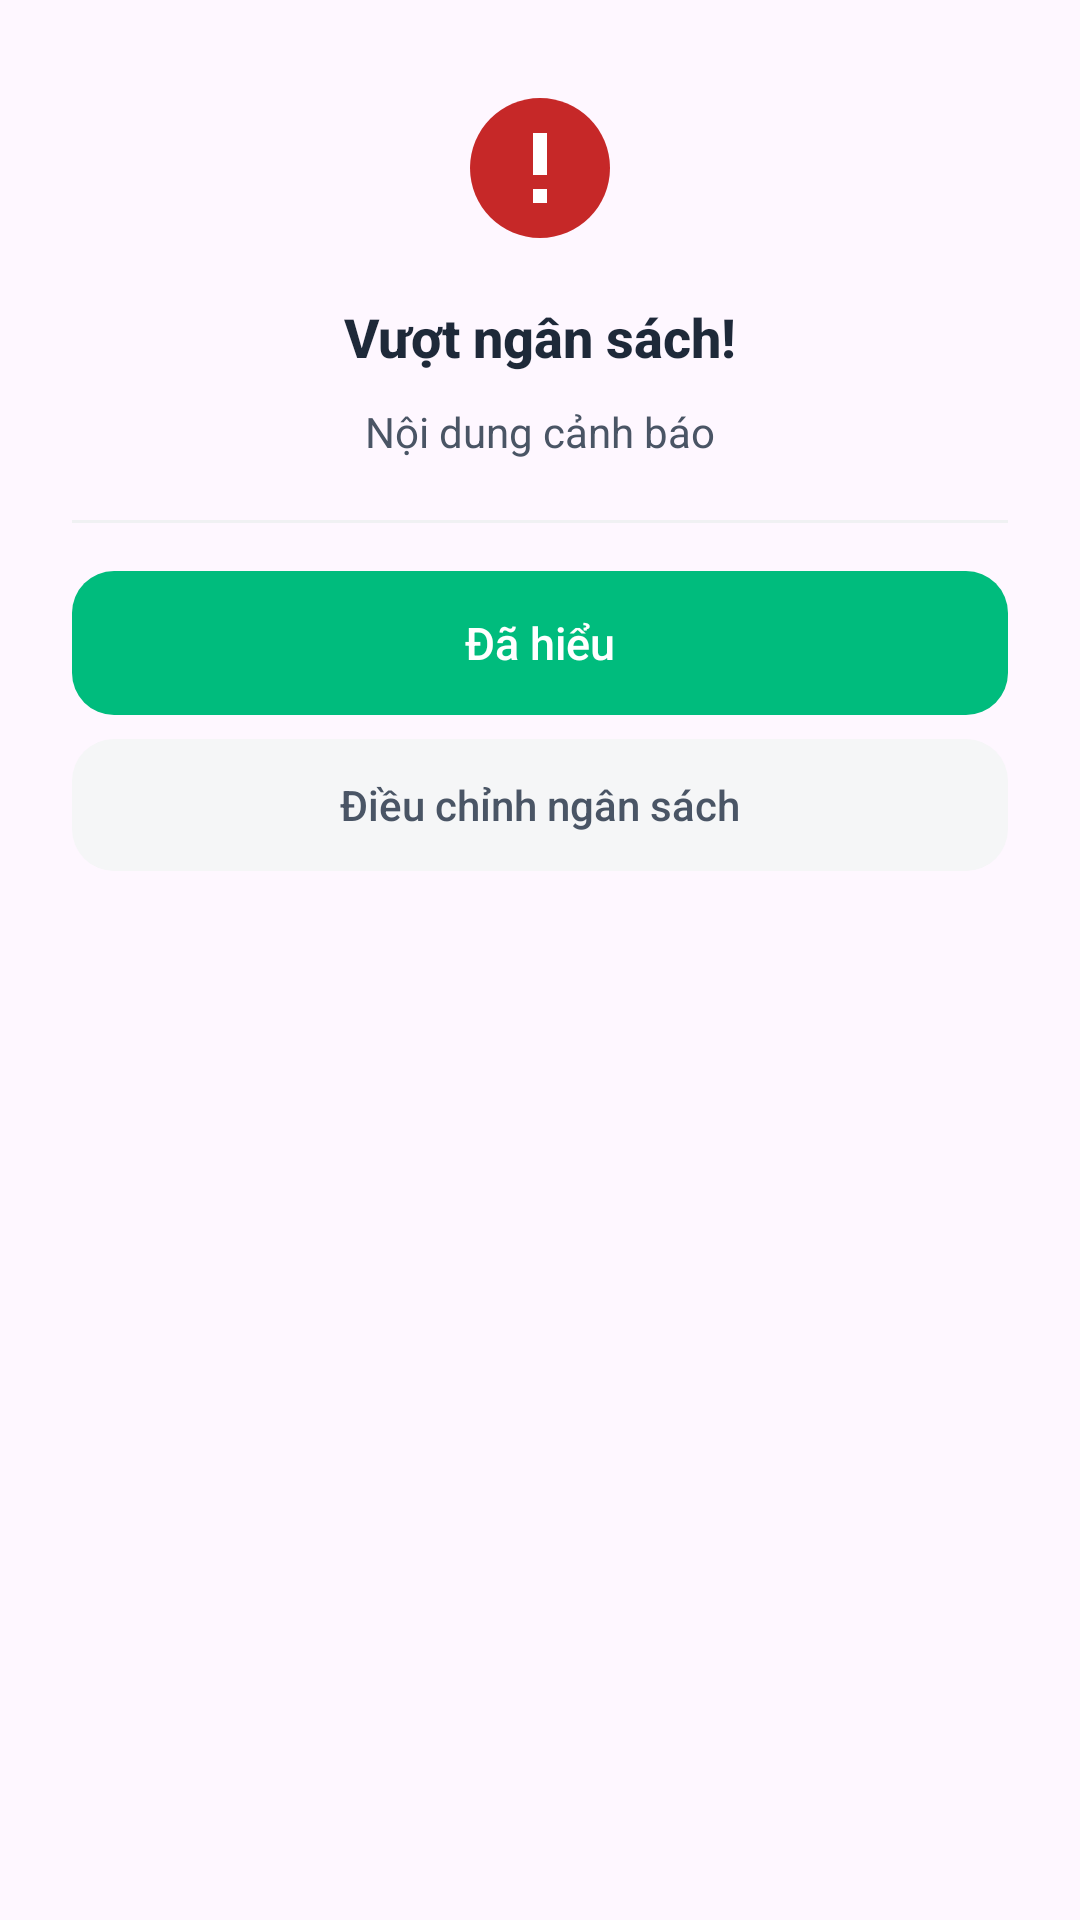

Write the Android layout XML for this screen, with the resource values it uses.
<!-- AndroidManifest.xml: application theme Theme.PantrySmart -->
<!-- res/layout/dialog_budget_alert.xml -->
<?xml version="1.0" encoding="utf-8"?>
<LinearLayout xmlns:android="http://schemas.android.com/apk/res/android"
    android:layout_width="match_parent"
    android:layout_height="wrap_content"
    android:background="@drawable/bg_dialog_rounded"
    android:orientation="vertical"
    android:paddingHorizontal="24dp"
    android:paddingTop="28dp"
    android:paddingBottom="20dp">

    
    <ImageView
        android:id="@+id/imgDialogIcon"
        android:layout_width="56dp"
        android:layout_height="56dp"
        android:layout_gravity="center"
        android:src="@drawable/ic_budget_danger" />

    
    <TextView
        android:id="@+id/tvDialogTitle"
        android:layout_width="match_parent"
        android:layout_height="wrap_content"
        android:layout_marginTop="16dp"
        android:fontFamily="sans-serif-medium"
        android:gravity="center"
        android:text="Vượt ngân sách!"
        android:textColor="#1E2939"
        android:textSize="18sp"
        android:textStyle="bold" />

    
    <TextView
        android:id="@+id/tvDialogMessage"
        android:layout_width="match_parent"
        android:layout_height="wrap_content"
        android:layout_marginTop="10dp"
        android:gravity="center"
        android:lineSpacingExtra="4dp"
        android:text="Nội dung cảnh báo"
        android:textColor="#4A5565"
        android:textSize="14sp" />

    
    <View
        android:layout_width="match_parent"
        android:layout_height="1dp"
        android:layout_marginTop="20dp"
        android:background="#F0F1F3" />

    
    <TextView
        android:id="@+id/btnDialogPrimary"
        android:layout_width="match_parent"
        android:layout_height="48dp"
        android:layout_marginTop="16dp"
        android:background="@drawable/bg_btn_dialog_primary"
        android:fontFamily="sans-serif-medium"
        android:gravity="center"
        android:text="Đã hiểu"
        android:textColor="#FFFFFF"
        android:textSize="15sp" />

    
    <TextView
        android:id="@+id/btnDialogSecondary"
        android:layout_width="match_parent"
        android:layout_height="44dp"
        android:layout_marginTop="8dp"
        android:background="@drawable/bg_btn_dialog_secondary"
        android:fontFamily="sans-serif-medium"
        android:gravity="center"
        android:text="Điều chỉnh ngân sách"
        android:textColor="#4A5565"
        android:textSize="14sp" />

</LinearLayout>
<!-- resources referenced by this layout -->
<resources>
  <!-- drawable bg_btn_dialog_primary (drawable) -->
  <?xml version="1.0" encoding="utf-8"?>
  <shape xmlns:android="http://schemas.android.com/apk/res/android"
      android:shape="rectangle">
      <solid android:color="#00BC7D" />
      <corners android:radius="14dp" />
  </shape>
  <!-- drawable bg_btn_dialog_secondary (drawable) -->
  <?xml version="1.0" encoding="utf-8"?>
  <shape xmlns:android="http://schemas.android.com/apk/res/android"
      android:shape="rectangle">
      <solid android:color="#F5F6F7" />
      <corners android:radius="14dp" />
  </shape>
  <!-- drawable ic_budget_danger (drawable) -->
  <vector xmlns:android="http://schemas.android.com/apk/res/android"
      android:width="24dp"
      android:height="24dp"
      android:viewportWidth="24.0"
      android:viewportHeight="24.0">
      
      <path
          android:fillColor="#C62828"
          android:pathData="M12,2C6.48,2 2,6.48 2,12s4.48,10 10,10 10,-4.48 10,-10S17.52,2 12,2z"/>
      <path
          android:fillColor="#FFFFFF"
          android:pathData="M13,17h-2v-2h2v2zM13,13h-2V7h2v6z"/>
  </vector>
  <style name="Theme.PantrySmart" parent="Base.Theme.PantrySmart" />
  <style name="Base.Theme.PantrySmart" parent="Theme.Material3.DayNight.NoActionBar">
          
          
      </style>
</resources>
